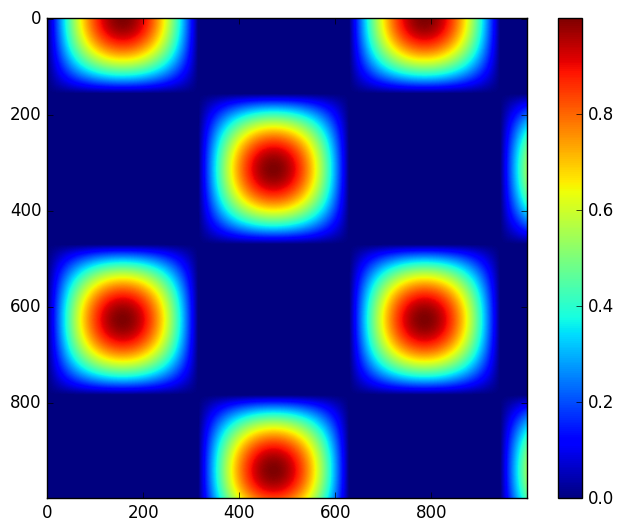

Reproduce this figure in Python.
import matplotlib.pyplot as plt
plt.style.use('classic')
import numpy as np



x = np.linspace(0, 10, 1000)
I = np.sin(x) * np.cos(x[:, np.newaxis])
I[I < 0] = 0

plt.imshow(I)
plt.colorbar()
plt.show()

